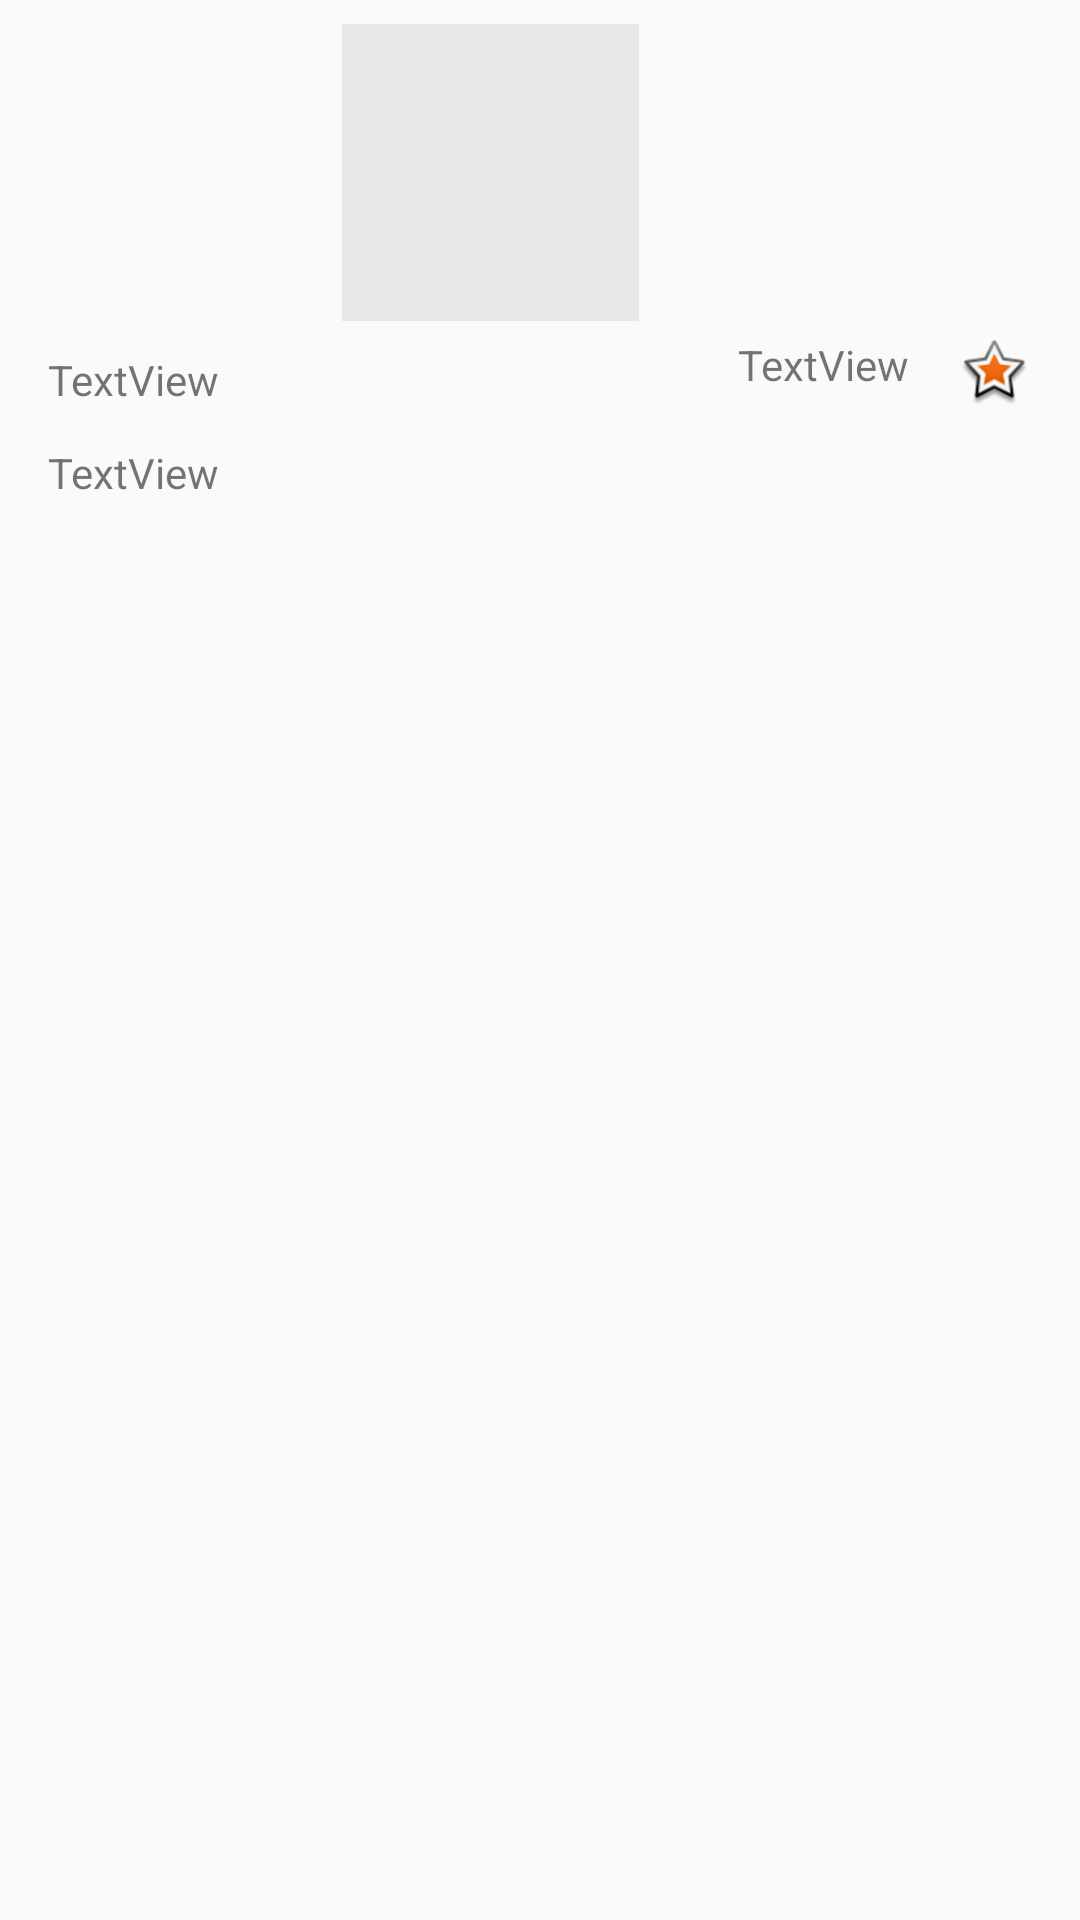

Write the Android layout XML for this screen, with the resource values it uses.
<!-- AndroidManifest.xml: application theme AppTheme -->
<!-- res/layout/now_showing_layout.xml -->
<?xml version="1.0" encoding="utf-8"?>
<android.support.constraint.ConstraintLayout xmlns:android="http://schemas.android.com/apk/res/android"
    xmlns:app="http://schemas.android.com/apk/res-auto"
    xmlns:tools="http://schemas.android.com/tools"
    android:layout_width="match_parent"
    android:layout_height="match_parent" >

    <ImageView
        android:id="@+id/moviePoster"
        android:layout_width="0dp"
        android:layout_height="132dp"
        android:layout_marginEnd="8dp"
        android:layout_marginStart="8dp"
        android:layout_marginTop="8dp"
        app:layout_constraintEnd_toEndOf="parent"
        app:layout_constraintStart_toStartOf="parent"
        app:layout_constraintTop_toTopOf="parent"
        app:srcCompat="@android:drawable/divider_horizontal_bright" />

    <TextView
        android:id="@+id/titleTextView"
        android:layout_width="wrap_content"
        android:layout_height="wrap_content"
        android:layout_marginBottom="4dp"
        android:layout_marginStart="8dp"
        android:text="TextView"
        app:layout_constraintBottom_toBottomOf="@+id/moviePoster"
        app:layout_constraintStart_toStartOf="@+id/moviePoster" />

    <TextView
        android:id="@+id/genreTextView"
        android:layout_width="wrap_content"
        android:layout_height="18dp"
        android:layout_marginStart="16dp"
        android:layout_marginTop="8dp"
        android:text="TextView"
        app:layout_constraintStart_toStartOf="parent"
        app:layout_constraintTop_toBottomOf="@+id/moviePoster" />

    <TextView
        android:id="@+id/starsTextView"
        android:layout_width="73dp"
        android:layout_height="24dp"
        android:layout_marginBottom="4dp"
        android:text="TextView"
        app:layout_constraintBottom_toBottomOf="@+id/moviePoster"
        app:layout_constraintEnd_toStartOf="@+id/imageView" />

    <ImageView
        android:id="@+id/imageView"
        android:layout_width="25dp"
        android:layout_height="23dp"
        android:layout_marginBottom="4dp"
        android:layout_marginEnd="8dp"
        app:layout_constraintBottom_toBottomOf="@+id/moviePoster"
        app:layout_constraintEnd_toEndOf="@+id/moviePoster"
        app:srcCompat="@android:drawable/star_big_on" />

</android.support.constraint.ConstraintLayout>
<!-- resources referenced by this layout -->
<resources>
  <style name="AppTheme" parent="Base.Theme.AppCompat.Light.DarkActionBar">
          
          <item name="colorPrimary">@color/blackColor</item>
          <item name="colorPrimaryDark">@color/blackColor</item>
          <item name="colorAccent">@color/colorAccent</item>
      </style>
  <color name="blackColor">#FF000000</color>
  <color name="colorAccent">#FF4081</color>
</resources>
